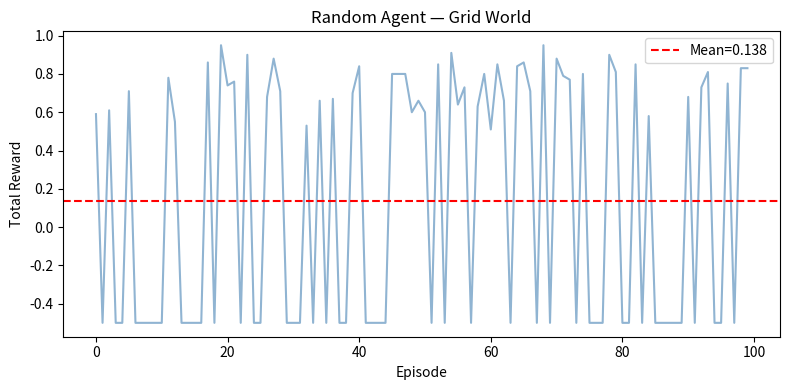

Write the Python code that produced this figure.
#Day-76: RL (Reinforce Learning)
import numpy as np
import matplotlib.pyplot as plt

# 1. Build a simple Grid World environment 
class GridWorld:
    def __init__(self):
        self.size   = 4
        self.start  = (0, 0)
        self.goal   = (3, 3)
        self.wall   = (1, 1)   
        self.reset()

    def reset(self):
        self.pos = self.start
        return self.pos   

    def step(self, action):
        r, c = self.pos
        # Apply action — move in chosen direction
        if   action == 0: r = max(0, r-1)          # up
        elif action == 1: r = min(self.size-1, r+1) # down
        elif action == 2: c = max(0, c-1)           # left
        elif action == 3: c = min(self.size-1, c+1) # right

        if (r,c) == self.wall:
            r, c = self.pos   # if would hit wall, stay in place

        self.pos = (r, c)
        done     = self.pos == self.goal
        reward   = 1.0 if done else -0.01  # big reward at goal, small penalty each step
        return self.pos, reward, done

#2. Random Agent (baseline — no learning) 
env  = GridWorld()
n_actions = 4
total_rewards = []

for episode in range(100):
    state       = env.reset()
    total_r     = 0
    for step in range(50):
        action          = np.random.randint(n_actions)  # pick random action
        state, r, done  = env.step(action)
        total_r        += r
        if done: break
    total_rewards.append(total_r)

print(f"Random agent avg reward: {np.mean(total_rewards):.3f}")

# 3. Plot rewards over episodes 
plt.figure(figsize=(8,4))
plt.plot(total_rewards, alpha=0.6, color='steelblue')
plt.axhline(np.mean(total_rewards), color='red', linestyle='--', label=f'Mean={np.mean(total_rewards):.3f}')
plt.xlabel("Episode"); plt.ylabel("Total Reward")
plt.title("Random Agent — Grid World")
plt.legend(); plt.tight_layout()
plt.savefig("rand_agemt.png"); plt.show()
